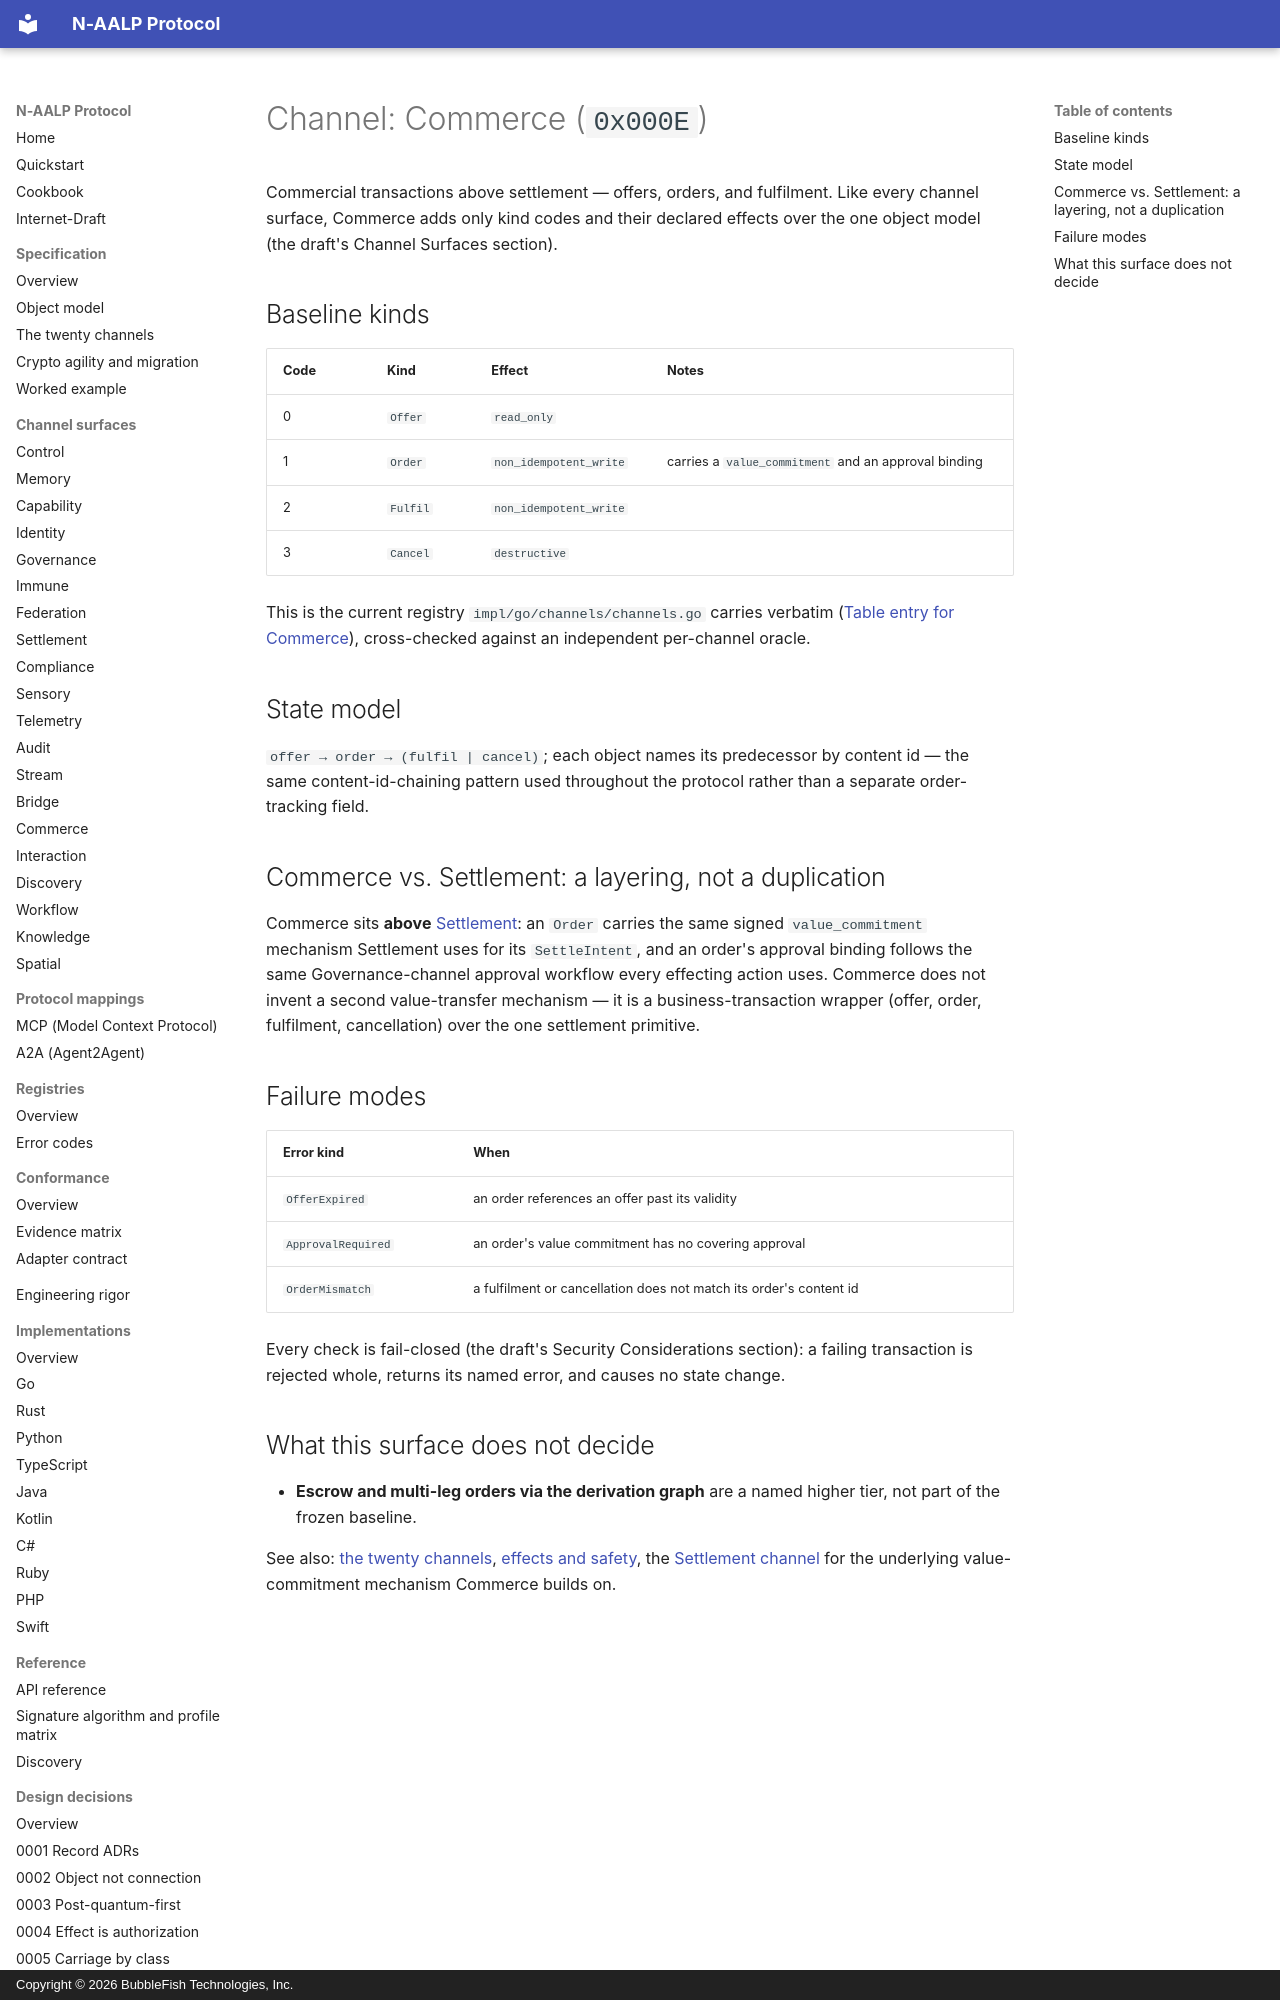

repository: bubblefish-tech/naalp_protocol · page: channels/commerce/index.html · generator: mkdocs · copyright: Copyright © 2026 BubbleFish Technologies, Inc.

<!-- Copyright (c) 2026 BubbleFish Technologies, Inc. Apache-2.0. -->

# Channel: Commerce (`0x000E`)

Commercial transactions above settlement — offers, orders, and fulfilment. Like every channel
surface, Commerce adds only kind codes and their declared effects over the one object model (the
draft's Channel Surfaces section).

## Baseline kinds

| Code | Kind | Effect | Notes |
|---|---|---|---|
| 0 | `Offer` | `read_only` | |
| 1 | `Order` | `non_idempotent_write` | carries a `value_commitment` and an approval binding |
| 2 | `Fulfil` | `non_idempotent_write` | |
| 3 | `Cancel` | `destructive` | |

This is the current registry `impl/go/channels/channels.go` carries verbatim
([Table entry for Commerce](https://github.com/bubblefish-tech/naalp_protocol/blob/main/impl/go/channels/channels.go#L86-L87)),
cross-checked against an independent per-channel oracle.

## State model

`offer → order → (fulfil | cancel)`; each object names its predecessor by content id — the same
content-id-chaining pattern used throughout the protocol rather than a separate order-tracking
field.

## Commerce vs. Settlement: a layering, not a duplication

Commerce sits **above** [Settlement](settlement.md): an `Order` carries the same signed
`value_commitment` mechanism Settlement uses for its `SettleIntent`, and an order's approval
binding follows the same Governance-channel approval workflow every effecting action uses. Commerce
does not invent a second value-transfer mechanism — it is a business-transaction wrapper (offer,
order, fulfilment, cancellation) over the one settlement primitive.

## Failure modes

| Error kind | When |
|---|---|
| `OfferExpired` | an order references an offer past its validity |
| `ApprovalRequired` | an order's value commitment has no covering approval |
| `OrderMismatch` | a fulfilment or cancellation does not match its order's content id |

Every check is fail-closed (the draft's Security Considerations section): a failing transaction is
rejected whole, returns its named error, and causes no state change.
